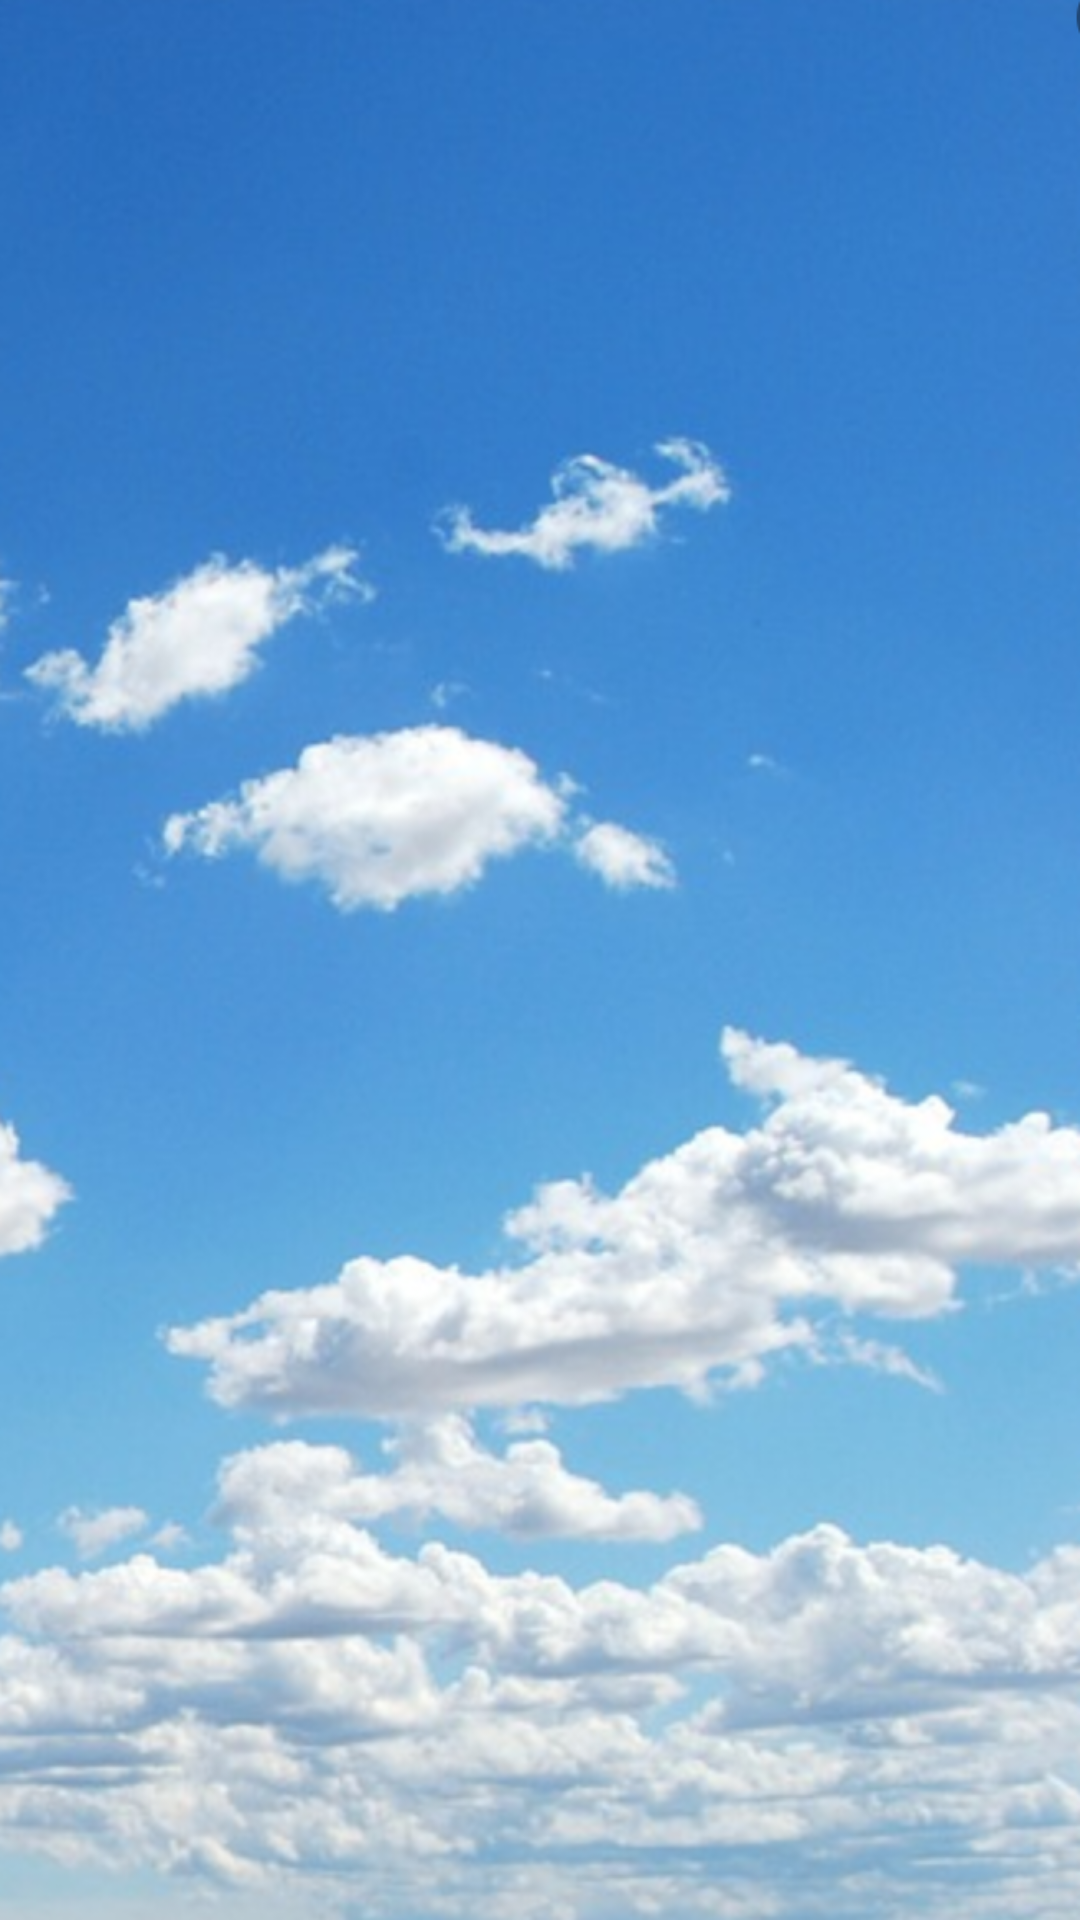

Android layout source for this screen:
<!-- AndroidManifest.xml: application theme AppTheme -->
<!-- res/layout/activity_main.xml -->
<?xml version="1.0" encoding="utf-8"?>
<android.support.constraint.ConstraintLayout xmlns:android="http://schemas.android.com/apk/res/android"
    xmlns:tools="http://schemas.android.com/tools"
    android:layout_width="match_parent"
    android:layout_height="match_parent"
    android:background="@mipmap/tlo"
    tools:context="com.example.piotr.pogoda.MainActivity"
    tools:ignore="Overdraw">

</android.support.constraint.ConstraintLayout>
<!-- resources referenced by this layout -->
<resources>
  <!-- mipmap tlo: png bitmap (mipmap-hdpi, 825410 bytes) -->
  <style name="AppTheme" parent="Theme.AppCompat.Light.DarkActionBar">
  
          <item name="colorPrimaryDark">@color/colorPrimaryDark</item>
  
      </style>
  <!-- not gathered from this repository: default colours our renderer supplied (Android Studio template values) -->
  <color name="colorPrimaryDark">#FF3700B3</color>
</resources>
